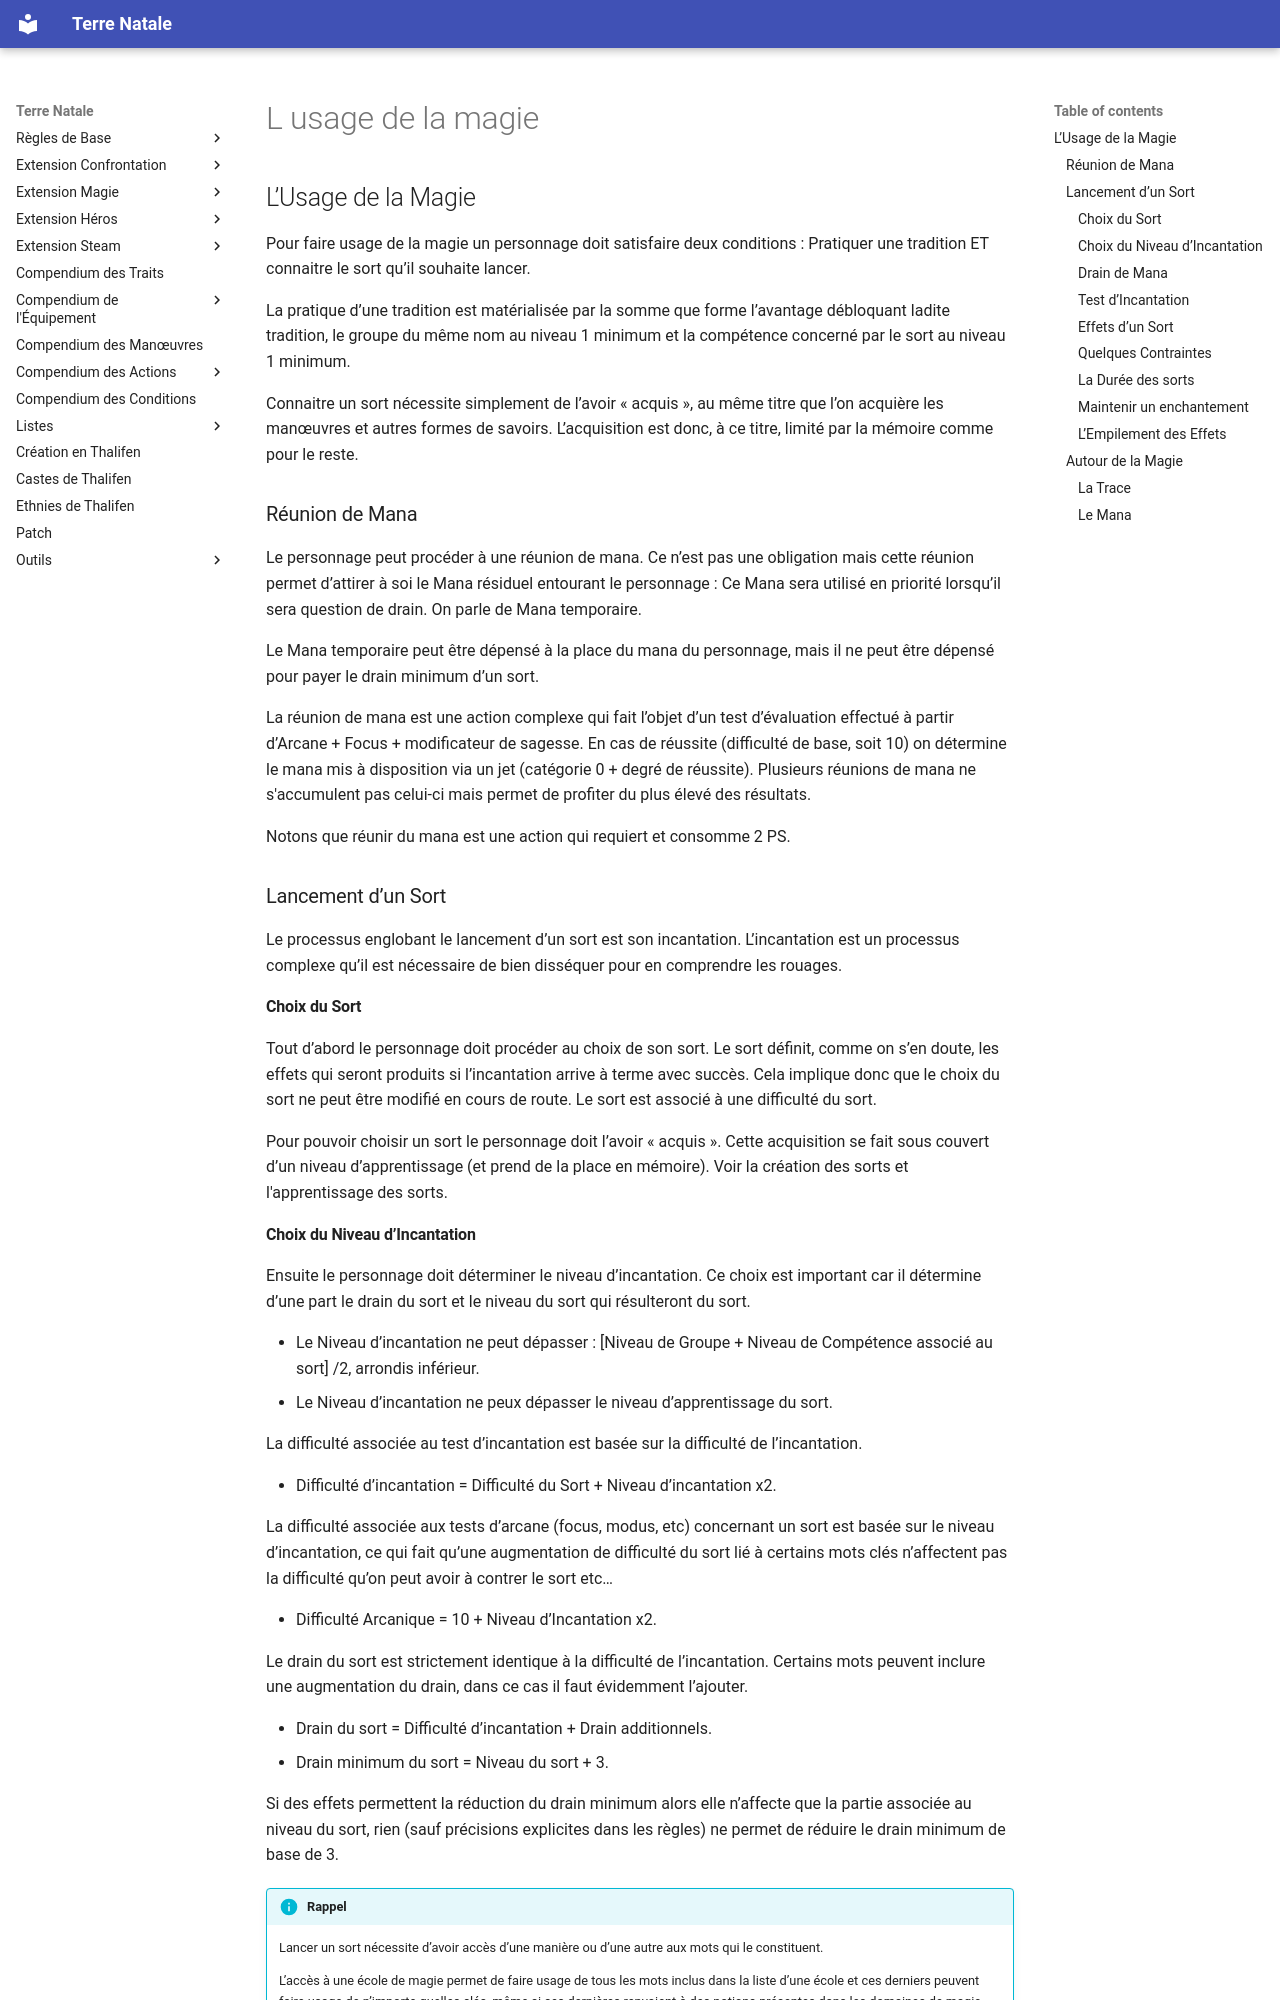

repository: Lutie/TTRPG_Rules · page: magie-ext/details/l-usage-de-la-magie/index.html · generator: mkdocs

## L’Usage de la Magie

Pour faire usage de la magie un personnage doit satisfaire deux conditions : Pratiquer une tradition ET connaitre le sort qu’il souhaite lancer.

La pratique d’une tradition est matérialisée par la somme que forme l’avantage débloquant ladite tradition, le groupe du même nom au niveau 1 minimum et la compétence concerné par le sort au niveau 1 minimum.

Connaitre un sort nécessite simplement de l’avoir « acquis », au même titre que l’on acquière les manœuvres et autres formes de savoirs. L’acquisition est donc, à ce titre, limité par la mémoire comme pour le reste.

### Réunion de Mana

Le personnage peut procéder à une réunion de mana. Ce n’est pas une obligation mais cette réunion permet d’attirer à soi le Mana résiduel entourant le personnage : Ce Mana sera utilisé en priorité lorsqu’il sera question de drain. On parle de Mana temporaire.

Le Mana temporaire peut être dépensé à la place du mana du personnage, mais il ne peut être dépensé pour payer le drain minimum d’un sort.

La réunion de mana est une action complexe qui fait l’objet d’un test d’évaluation effectué à partir d’Arcane + Focus + modificateur de sagesse. En cas de réussite (difficulté de base, soit 10) on détermine le mana mis à disposition via un jet (catégorie 0 + degré de réussite). Plusieurs réunions de mana ne s'accumulent pas celui-ci mais permet de profiter du plus élevé des résultats.

Notons que réunir du mana est une action qui requiert et consomme 2 PS.

### Lancement d’un Sort

Le processus englobant le lancement d’un sort est son incantation. L’incantation est un processus complexe qu’il est nécessaire de bien disséquer pour en comprendre les rouages.

#### Choix du Sort

Tout d’abord le personnage doit procéder au choix de son sort. Le sort définit, comme on s’en doute, les effets qui seront produits si l’incantation arrive à terme avec succès. Cela implique donc que le choix du sort ne peut être modifié en cours de route. Le sort est associé à une difficulté du sort.

Pour pouvoir choisir un sort le personnage doit l’avoir « acquis ». Cette acquisition se fait sous couvert d’un niveau d’apprentissage (et prend de la place en mémoire). Voir la création des sorts et l'apprentissage des sorts.
